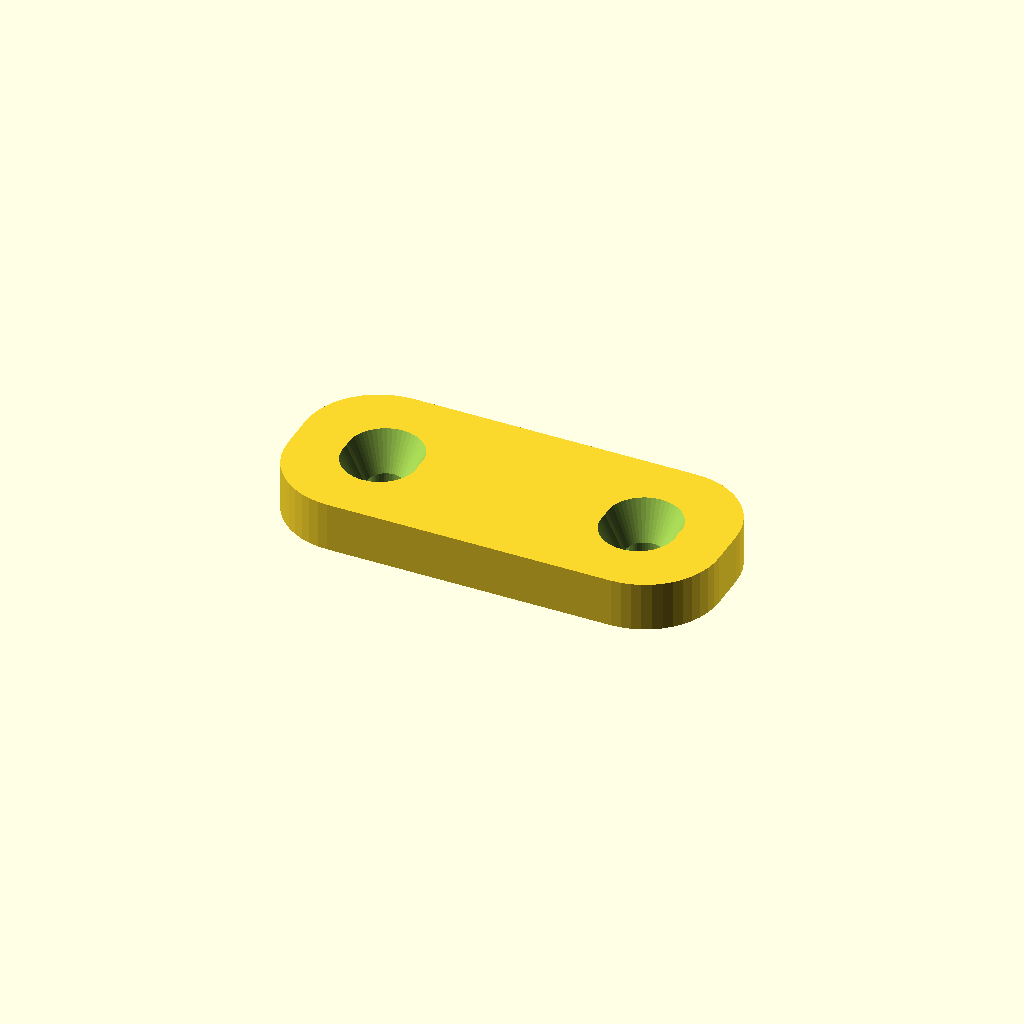
Cell 1 — every parameter at its default value.
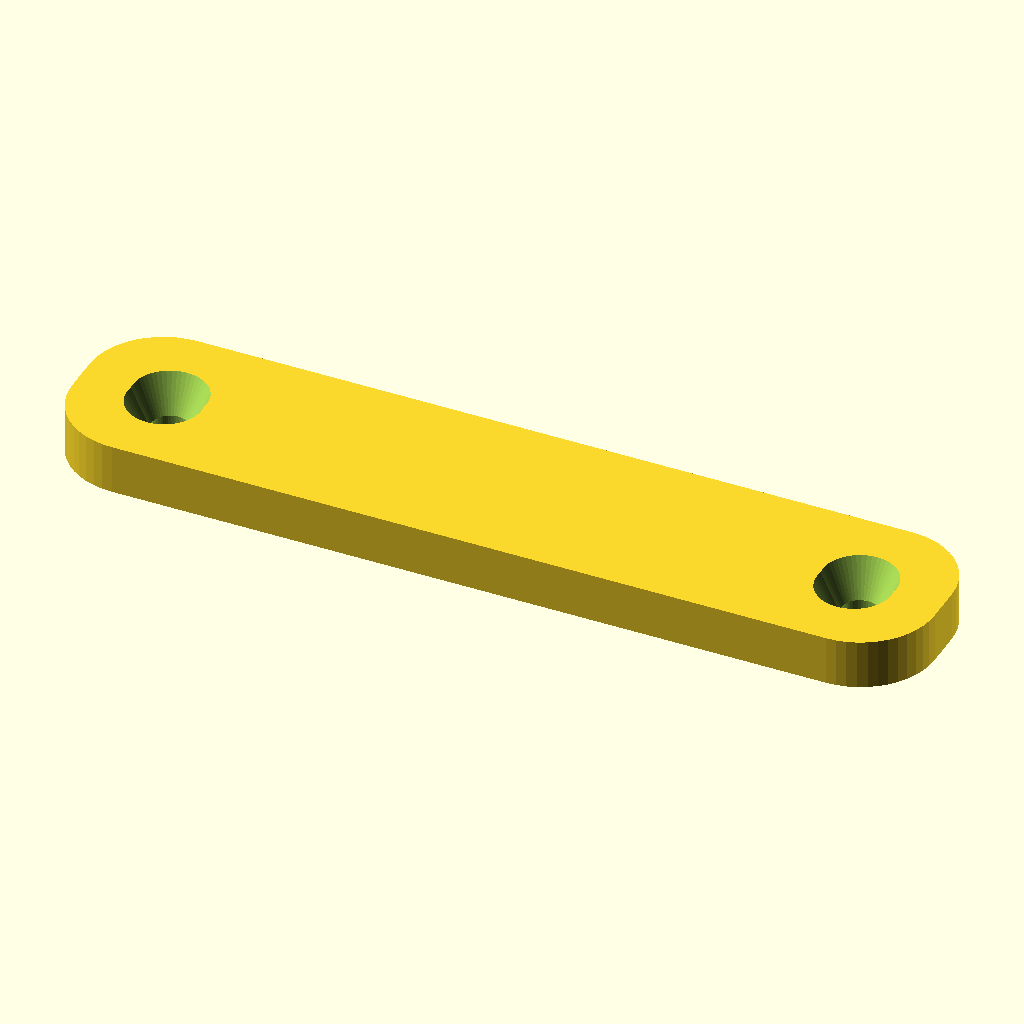
Cell 2 — L set to 140, the other parameters unchanged.
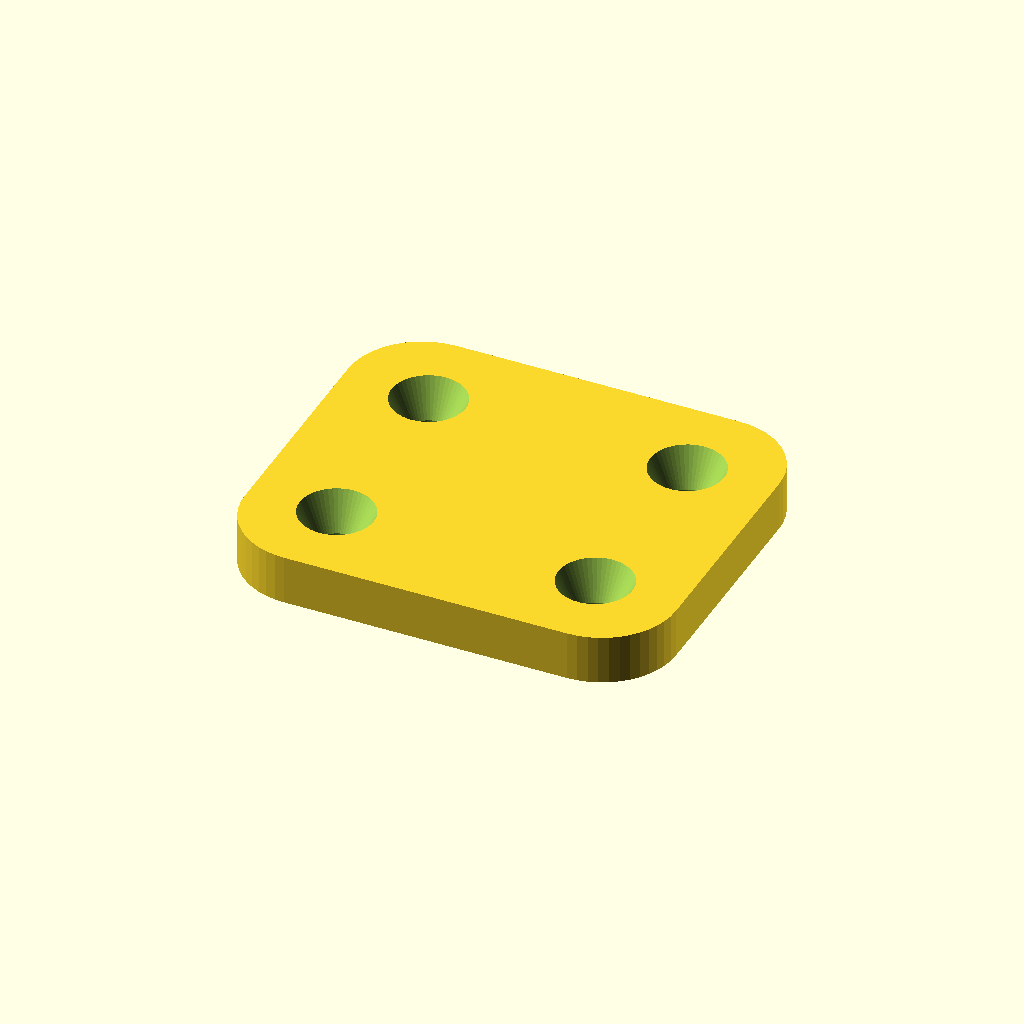
Cell 3 — W set to 60, the other parameters unchanged.
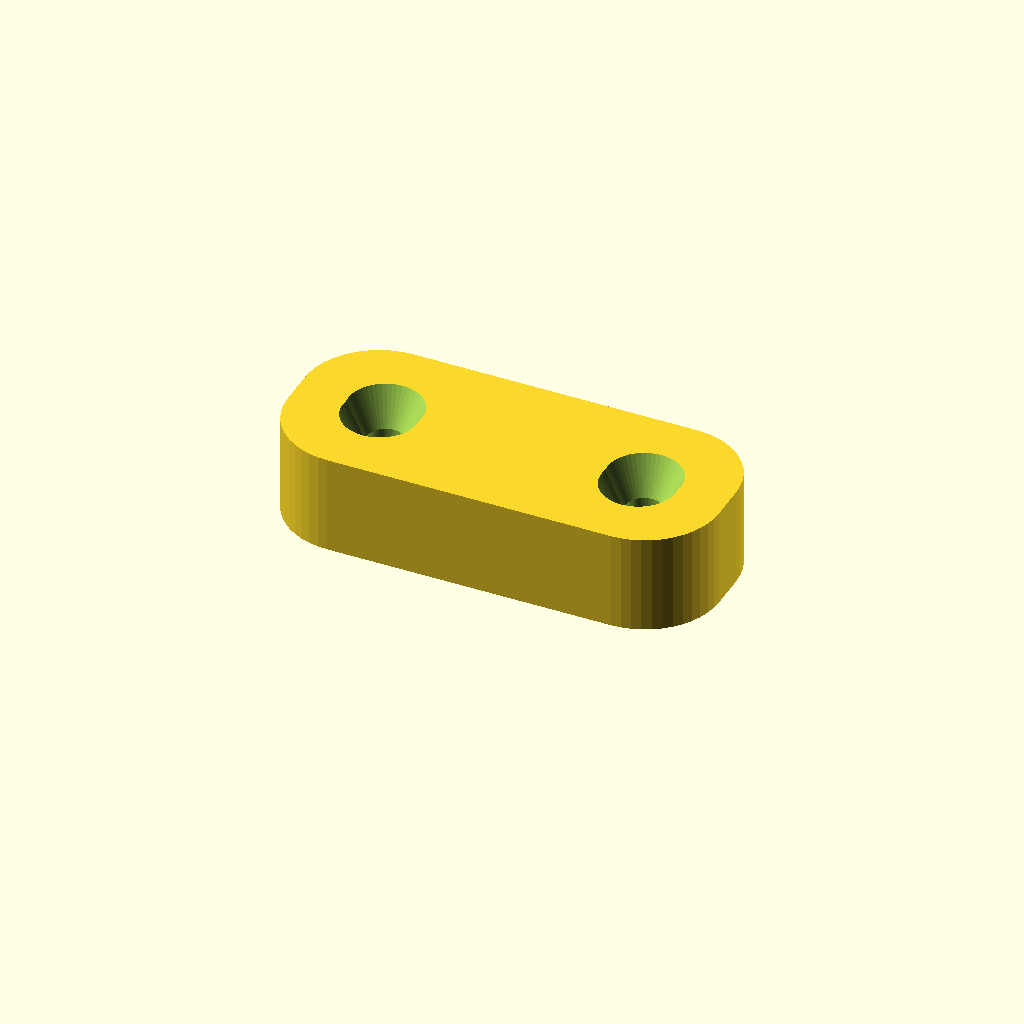
Cell 4: the same model with t = 16.
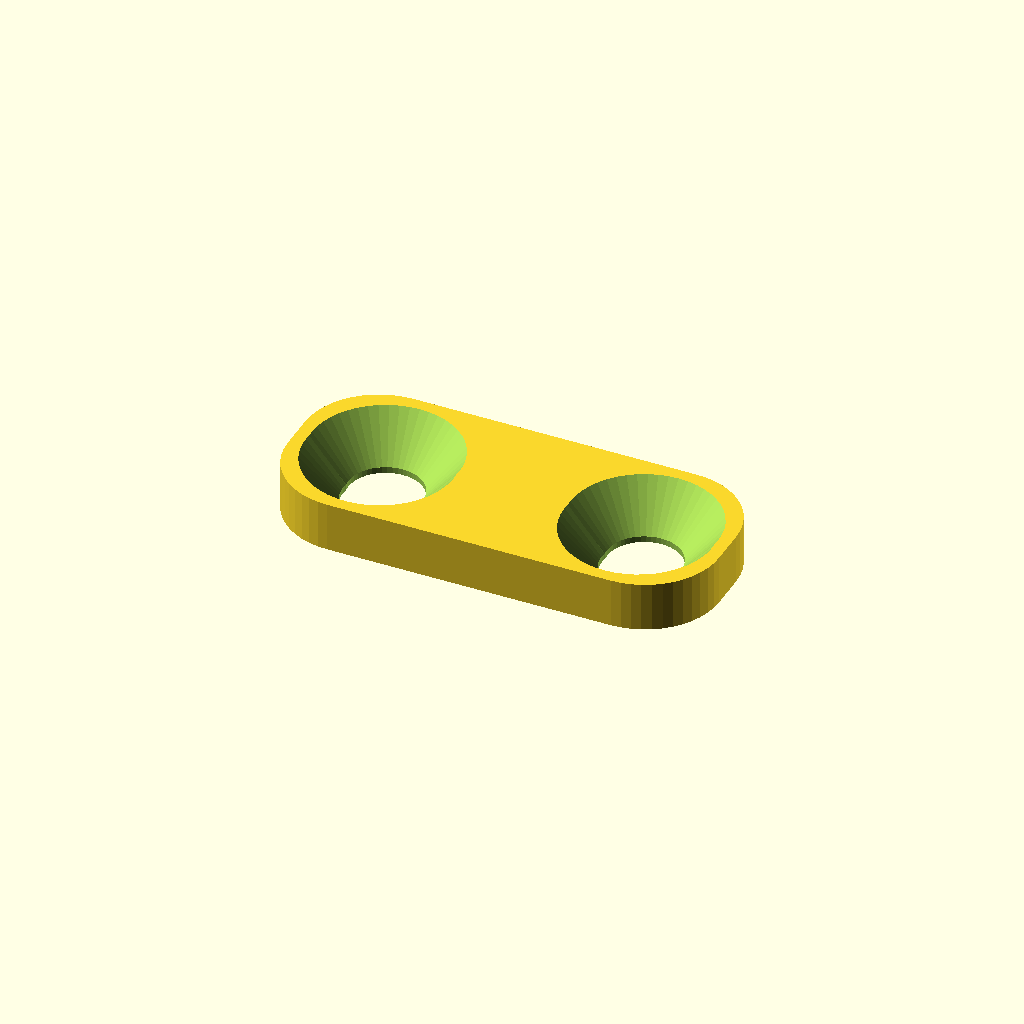
Cell 5 — screw set to 12, the other parameters unchanged.
All cells are drawn from one camera (rotation 55°, 0°, 25°, orthographic, colour scheme Cornfield), so only the parameter changes between them.
OpenSCAD source file bench/results/sm-template/code/template_qwen2.5-coder_7b/gel_comb_10well_s0_a2.scad:
// Rounded mounting plate - a flat plate with rounded corners and a countersunk screw hole near each
// corner. Teaches 2D corner rounding with offset() and a countersink (chamfered hole). NOVEL part.
//
// @desc flat plate, rounded corners, countersunk holes
// @prompt Design a mounting plate in OpenSCAD: {L} by {W} mm and {t} mm thick, with {r} mm rounded corners and a countersunk hole for an {screw} mm screw near each corner. Reply with a single complete OpenSCAD file.
// @param L     length, mm           [40:120]
// @param W     width, mm            [30:90]
// @param t     thickness, mm        [3:8]
// @param r     corner radius, mm    [3:12]
// @param screw screw diameter, mm   [3:6]

L     = 70;
W     = 30;
t     = 8;
r     = 12;
screw = 6;

$fn = 48;

inset = r + 2;                     // hole-centre inset from the edges
head  = screw * 2;                 // countersink top diameter
csk   = min(screw, t - 1);         // countersink depth

module rounded_rect(l, w, rad) {
    offset(r = rad) square([l - 2 * rad, w - 2 * rad], center = true);
}

difference() {
    linear_extrude(t) rounded_rect(L, W, r);
    for (sx = [-1, 1], sy = [-1, 1])
        translate([sx * (L / 2 - inset), sy * (W / 2 - inset), 0]) {
            translate([0, 0, -1]) cylinder(h = t + 2, d = screw);                       // shank
            translate([0, 0, t - csk]) cylinder(h = csk + 0.01, d1 = screw, d2 = head); // countersink
        }
}
Parameter table extracted from the source (name, type, default, range or options):
L: number, default 70
W: number, default 30
t: number, default 8
r: number, default 12
screw: number, default 6
